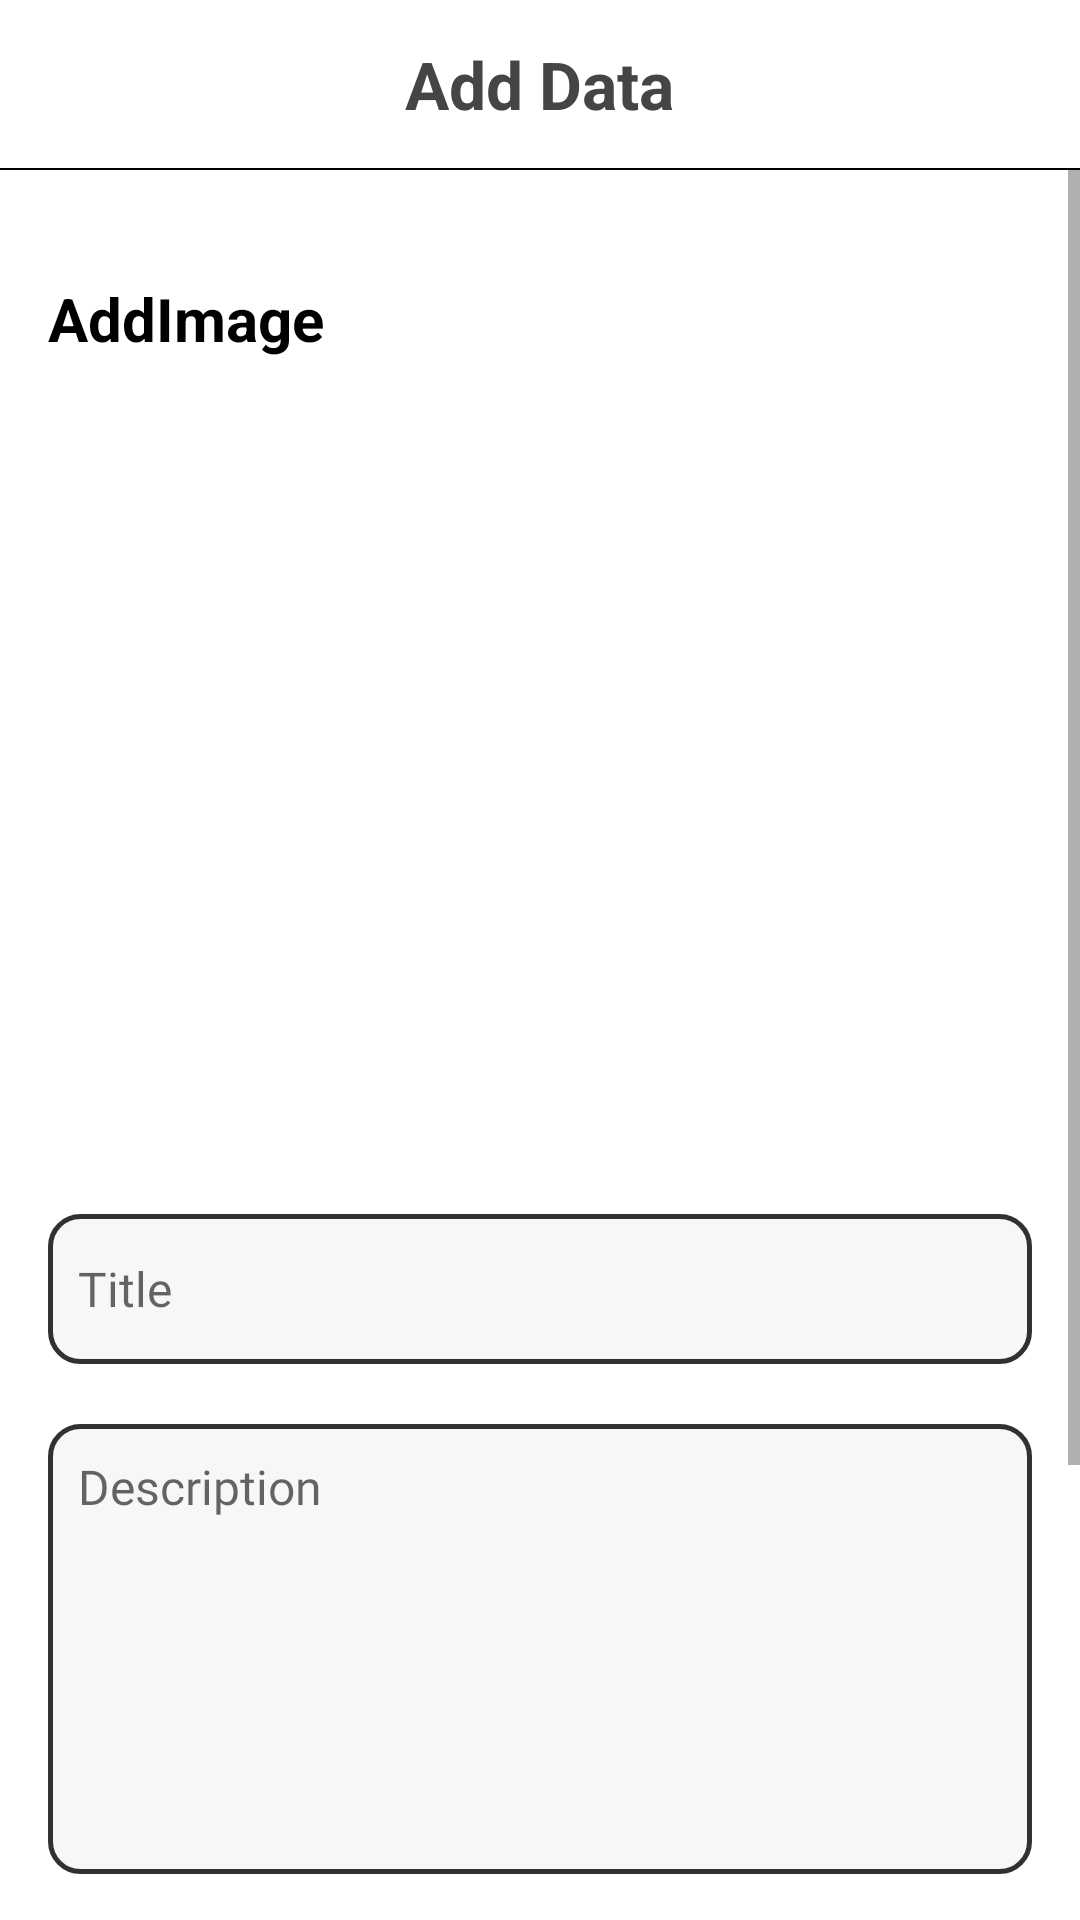

Reconstruct the res/layout file that produces this screen, plus the resources it refers to.
<!-- AndroidManifest.xml: application theme AppTheme2 -->
<!-- res/layout/activity_add_data.xml -->
<?xml version="1.0" encoding="utf-8"?>
<LinearLayout xmlns:android="http://schemas.android.com/apk/res/android"
    xmlns:app="http://schemas.android.com/apk/res-auto"
    xmlns:tools="http://schemas.android.com/tools"
    android:layout_width="match_parent"
    android:layout_height="match_parent"
    tools:context=".HomeActivity"
    android:orientation="vertical"
    android:background="#fff">

    <LinearLayout
        android:layout_width="match_parent"
        android:layout_height="?attr/actionBarSize"
        android:background="#FFFFFF"
        android:orientation="vertical">

        <TextView
            android:layout_width="wrap_content"
            android:layout_height="match_parent"
            android:text="Add Data"
            android:gravity="center"
            android:textStyle="bold"
            android:textSize="22sp"
            android:textColor="#464545"
            android:layout_gravity="center"/>
    </LinearLayout>

    <View
        android:layout_width="match_parent"
        android:layout_height="0.5dp"
        android:background="#000"/>

    <ScrollView
        android:layout_width="match_parent"
        android:layout_height="match_parent">

    <LinearLayout
        android:layout_width="match_parent"
        android:layout_height="match_parent"
        android:orientation="vertical"
        android:layout_margin="16dp"
        >

        <TextView
            android:layout_width="match_parent"
            android:layout_height="wrap_content"
            android:text="AddImage"
            android:textStyle="bold"
            android:textColor="#000"
            android:layout_marginTop="20dp"
            android:layout_marginBottom="15dp"
            android:textSize="20sp"/>
        <ImageView
            android:id="@+id/Captured_Image"
            android:layout_width="match_parent"
            android:layout_height="250dp"
            android:src="@drawable/add_image"
            android:scaleType="fitXY"></ImageView>


        <EditText
            android:id="@+id/PlaceTitle"
            android:layout_width="match_parent"
            android:layout_height="50dp"
            android:layout_marginTop="20dp"
            android:hint="Title"
            android:paddingLeft="10dp"
            android:textSize="16sp"
            android:textColor="#000"
            android:fontFamily="@font/helvetica_light"
            android:background="@drawable/title_bg"/>
        <EditText
            android:id="@+id/PlaceDescription"
            android:layout_width="match_parent"
            android:layout_height="150dp"
            android:layout_marginTop="20dp"
            android:hint="Description"
            android:padding="10dp"
            android:gravity="top|left"
            android:textSize="16sp"
            android:textColor="#000"
            android:fontFamily="@font/helvetica_light"
            android:background="@drawable/title_bg"/>
        <EditText
            android:id="@+id/PlaceAddress"
            android:layout_width="match_parent"
            android:layout_height="80dp"
            android:layout_marginTop="20dp"
            android:hint="Address"
            android:padding="10dp"
            android:gravity="top|left"
            android:textSize="16sp"
            android:textColor="#000"
            android:editable="false"
            android:fontFamily="@font/helvetica_light"
            android:background="@drawable/title_bg"/>

        <Button
            android:id="@+id/Submit"
            android:layout_width="150dp"
            android:layout_height="50dp"
            android:layout_marginTop="20dp"
            android:layout_marginBottom="50dp"
            android:layout_gravity="center"
            android:text="Submit"
            android:textColor="#fff"
            android:background="@drawable/submit_bg"/>



    </LinearLayout>

    </ScrollView>




</LinearLayout>
<!-- resources referenced by this layout -->
<resources>
  <!-- drawable submit_bg (drawable) -->
  <shape android:shape="rectangle"
      xmlns:android="http://schemas.android.com/apk/res/android">
  
      <solid
          android:color="#FF9800"/>
      <padding
          android:left="16dp"
          android:right="16dp"></padding>
      <corners
         android:radius="12dp"/>
  </shape>
  <!-- drawable title_bg (drawable) -->
  <shape android:shape="rectangle"
      xmlns:android="http://schemas.android.com/apk/res/android">
  
      <solid
          android:color="#F7F7F7"/>
      <stroke
          android:color="#313131"
          android:width="1.5dp"/>
      <corners
          android:radius="10dp"/>
  
  
  </shape>
  <style name="AppTheme2" parent="Theme.AppCompat.Light.NoActionBar">
          
          <item name="colorPrimary">@color/colorPrimary</item>
          <item name="colorPrimaryDark">@color/colorPrimaryDark</item>
          <item name="colorAccent">@color/colorAccent</item>
      </style>
  <color name="colorPrimary">#E28B0B</color>
  <color name="colorPrimaryDark">#FF9800</color>
  <color name="colorAccent">#D81B60</color>
</resources>
